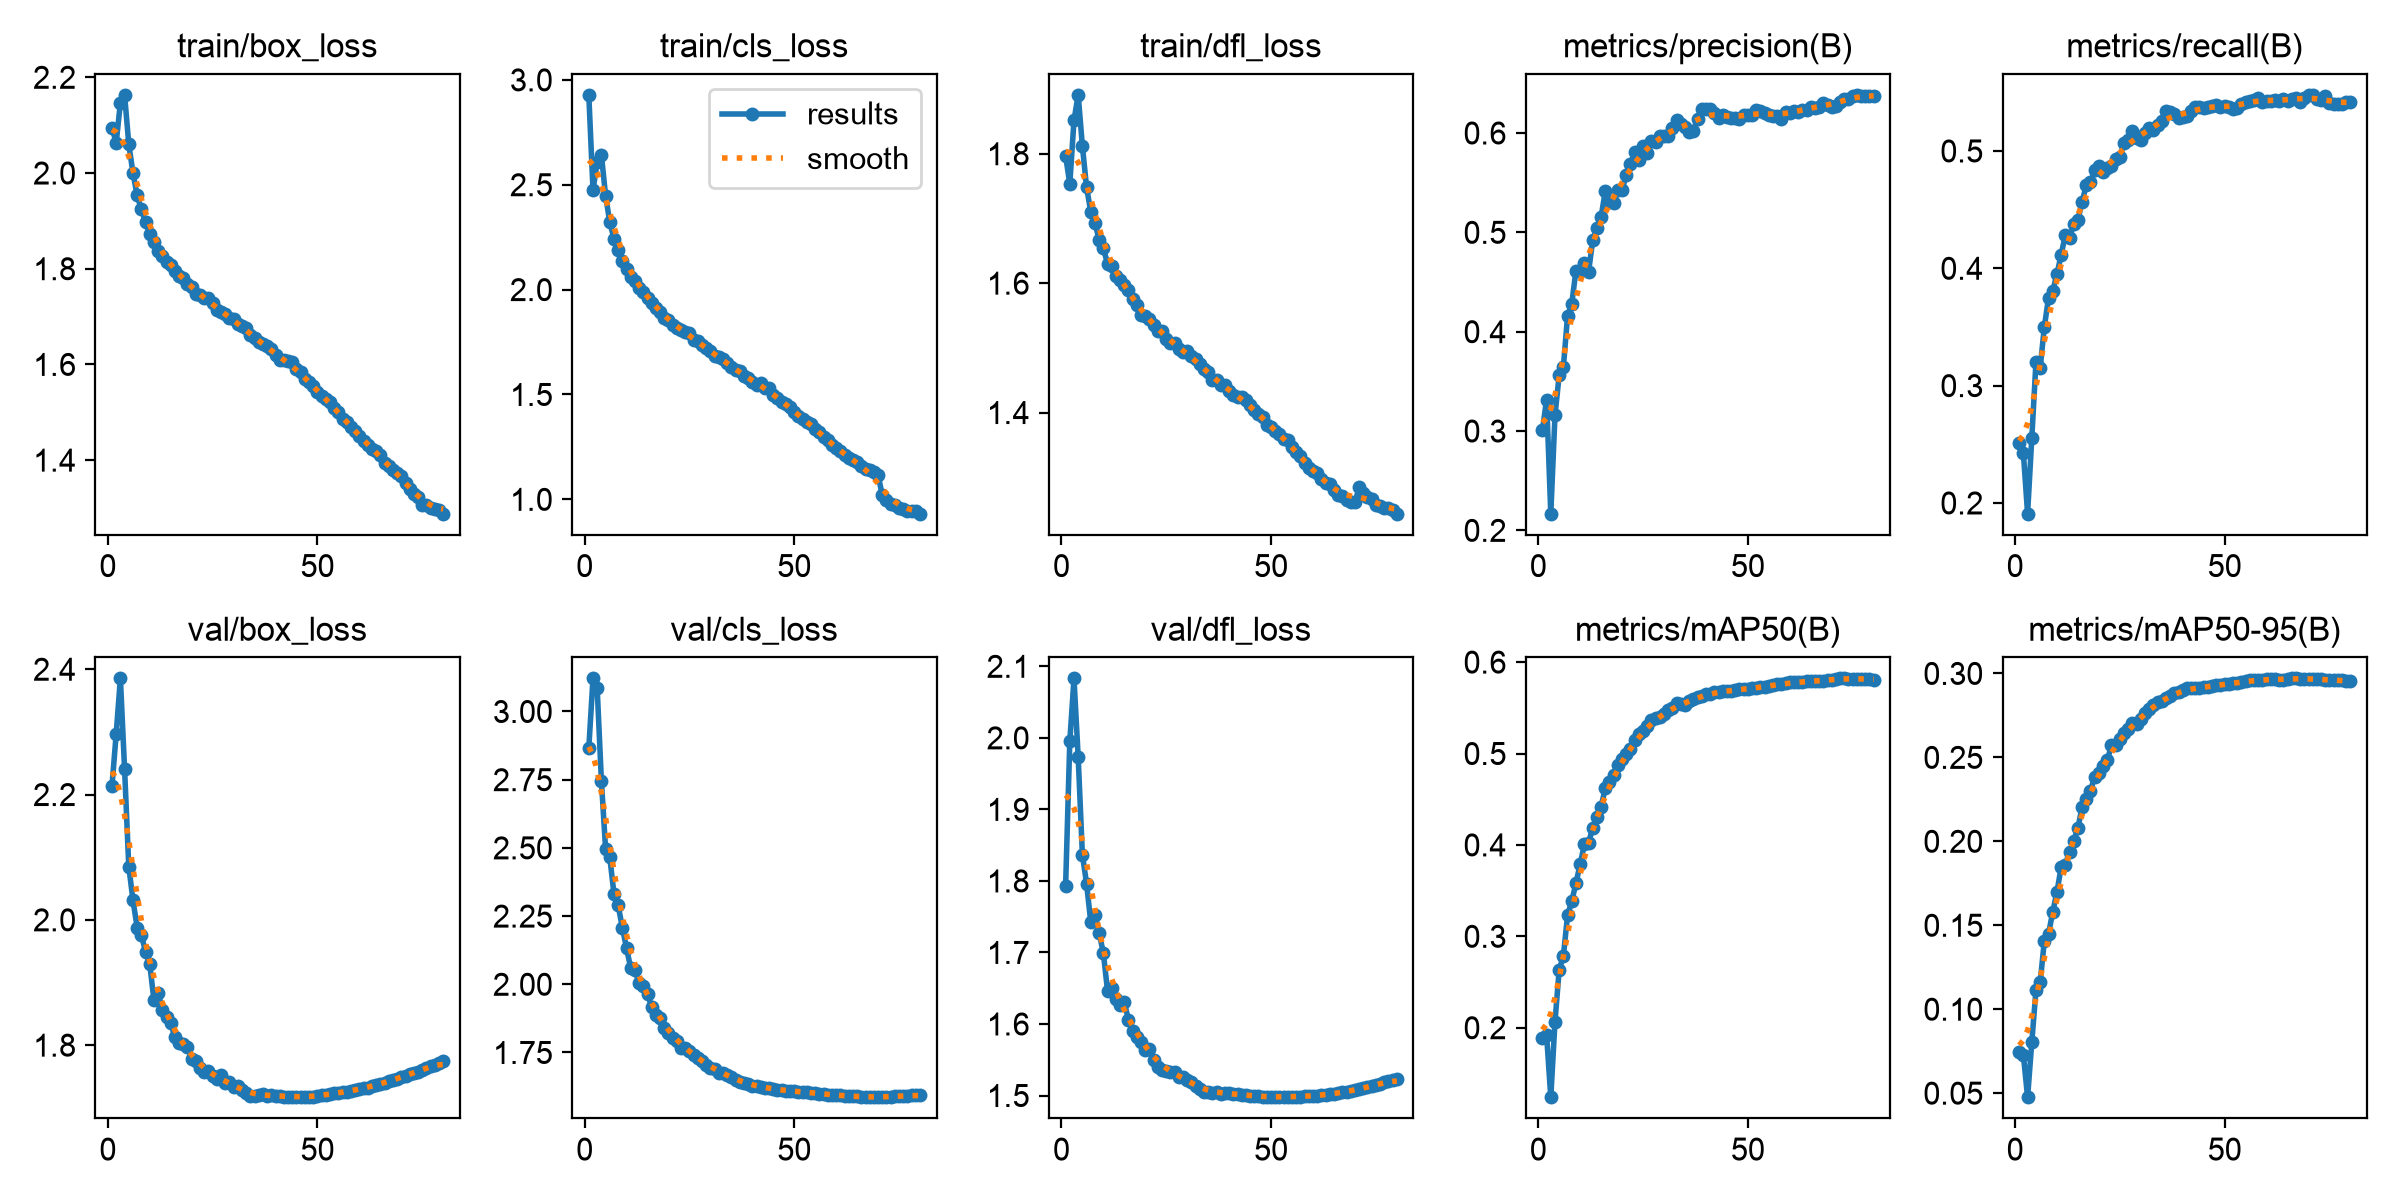

Data behind this chart, as committed beside it:
epoch, time, train/box_loss, train/cls_loss, train/dfl_loss, metrics/precision(B), metrics/recall(B), metrics/mAP50(B), metrics/mAP50-95(B), val/box_loss, val/cls_loss, val/dfl_loss, lr/pg0, lr/pg1, lr/pg2, lr/pg3, lr/pg4, lr/pg5, lr/pg6, lr/pg7
1, 269.3, 2.094, 2.929, 1.797, 0.3007, 0.2512, 0.1888, 0.07466, 2.214, 2.867, 1.793, 0.009987, 0.003329, 0.009987, 0.003329, 0.009987, 0.003329, 0.009987, 0.003329
2, 514.7, 2.063, 2.475, 1.754, 0.3317, 0.2422, 0.1918, 0.07243, 2.297, 3.121, 1.995, 0.01998, 0.00666, 0.01998, 0.00666, 0.01998, 0.00666, 0.01998, 0.00666
3, 750.4, 2.147, 2.608, 1.852, 0.2168, 0.1908, 0.124, 0.04759, 2.385, 3.085, 2.083, 0.02994, 0.009981, 0.02994, 0.009981, 0.02994, 0.009981, 0.02994, 0.009981
4, 986.2, 2.163, 2.642, 1.891, 0.3158, 0.2553, 0.2064, 0.08028, 2.24, 2.746, 1.973, 0.0299, 0.009966, 0.0299, 0.009966, 0.0299, 0.009966, 0.0299, 0.009966
5, 1223, 2.06, 2.448, 1.812, 0.3561, 0.3202, 0.2633, 0.1114, 2.085, 2.497, 1.837, 0.02982, 0.009939, 0.02982, 0.009939, 0.02982, 0.009939, 0.02982, 0.009939
6, 1459, 2, 2.322, 1.748, 0.3645, 0.3152, 0.2785, 0.1159, 2.031, 2.466, 1.796, 0.02971, 0.009905, 0.02971, 0.009905, 0.02971, 0.009905, 0.02971, 0.009905
7, 1696, 1.953, 2.243, 1.711, 0.4157, 0.3501, 0.323, 0.1408, 1.988, 2.332, 1.742, 0.02959, 0.009863, 0.02959, 0.009863, 0.02959, 0.009863, 0.02959, 0.009863
8, 1932, 1.924, 2.189, 1.694, 0.4283, 0.3751, 0.3384, 0.1449, 1.976, 2.289, 1.752, 0.02944, 0.009814, 0.02944, 0.009814, 0.02944, 0.009814, 0.02944, 0.009814
9, 2169, 1.898, 2.138, 1.667, 0.4614, 0.3808, 0.3581, 0.158, 1.949, 2.208, 1.727, 0.02927, 0.009758, 0.02927, 0.009758, 0.02927, 0.009758, 0.02927, 0.009758
10, 2405, 1.872, 2.098, 1.654, 0.4606, 0.3949, 0.3788, 0.1698, 1.929, 2.133, 1.699, 0.02908, 0.009694, 0.02908, 0.009694, 0.02908, 0.009694, 0.02908, 0.009694
11, 2641, 1.856, 2.058, 1.63, 0.4688, 0.4114, 0.4005, 0.1845, 1.872, 2.058, 1.646, 0.02887, 0.009623, 0.02887, 0.009623, 0.02887, 0.009623, 0.02887, 0.009623
12, 2877, 1.838, 2.041, 1.626, 0.46, 0.4285, 0.4021, 0.186, 1.884, 2.052, 1.65, 0.02864, 0.009545, 0.02864, 0.009545, 0.02864, 0.009545, 0.02864, 0.009545
13, 3112, 1.827, 2.009, 1.611, 0.4918, 0.4256, 0.4186, 0.1938, 1.855, 2.004, 1.635, 0.02838, 0.00946, 0.02838, 0.00946, 0.02838, 0.00946, 0.02838, 0.00946
14, 3348, 1.815, 1.991, 1.605, 0.5042, 0.4379, 0.4308, 0.2004, 1.846, 1.995, 1.626, 0.02811, 0.009369, 0.02811, 0.009369, 0.02811, 0.009369, 0.02811, 0.009369
15, 3584, 1.807, 1.96, 1.597, 0.5156, 0.4414, 0.4418, 0.2079, 1.835, 1.965, 1.63, 0.02781, 0.009271, 0.02781, 0.009271, 0.02781, 0.009271, 0.02781, 0.009271
16, 3820, 1.795, 1.938, 1.589, 0.5415, 0.4565, 0.4622, 0.2205, 1.813, 1.917, 1.605, 0.0275, 0.009166, 0.0275, 0.009166, 0.0275, 0.009166, 0.0275, 0.009166
17, 4056, 1.785, 1.913, 1.576, 0.5305, 0.471, 0.4691, 0.2254, 1.803, 1.887, 1.59, 0.02716, 0.009055, 0.02716, 0.009055, 0.02716, 0.009055, 0.02716, 0.009055
18, 4292, 1.78, 1.895, 1.567, 0.5292, 0.4733, 0.4761, 0.2301, 1.802, 1.877, 1.581, 0.02681, 0.008937, 0.02681, 0.008937, 0.02681, 0.008937, 0.02681, 0.008937
19, 4527, 1.769, 1.865, 1.551, 0.5431, 0.4834, 0.4879, 0.2386, 1.798, 1.839, 1.575, 0.02644, 0.008814, 0.02644, 0.008814, 0.02644, 0.008814, 0.02644, 0.008814
20, 4763, 1.762, 1.855, 1.549, 0.5426, 0.4873, 0.4938, 0.2405, 1.778, 1.82, 1.564, 0.02605, 0.008685, 0.02605, 0.008685, 0.02605, 0.008685, 0.02605, 0.008685
21, 4998, 1.747, 1.832, 1.545, 0.5578, 0.4818, 0.4993, 0.2448, 1.774, 1.804, 1.565, 0.02565, 0.00855, 0.02565, 0.00855, 0.02565, 0.00855, 0.02565, 0.00855
22, 5234, 1.745, 1.819, 1.535, 0.5689, 0.4851, 0.5044, 0.2482, 1.763, 1.792, 1.55, 0.02523, 0.00841, 0.02523, 0.00841, 0.02523, 0.00841, 0.02523, 0.00841
23, 5470, 1.739, 1.806, 1.527, 0.5806, 0.4871, 0.5143, 0.2572, 1.757, 1.767, 1.54, 0.02479, 0.008265, 0.02479, 0.008265, 0.02479, 0.008265, 0.02479, 0.008265
24, 5706, 1.738, 1.798, 1.526, 0.5731, 0.493, 0.521, 0.2576, 1.758, 1.767, 1.536, 0.02434, 0.008115, 0.02434, 0.008115, 0.02434, 0.008115, 0.02434, 0.008115
25, 5941, 1.727, 1.791, 1.514, 0.5865, 0.4947, 0.5242, 0.2608, 1.75, 1.757, 1.535, 0.02388, 0.00796, 0.02388, 0.00796, 0.02388, 0.00796, 0.02388, 0.00796
26, 6177, 1.713, 1.759, 1.508, 0.5803, 0.507, 0.5301, 0.2645, 1.746, 1.741, 1.534, 0.0234, 0.0078, 0.0234, 0.0078, 0.0234, 0.0078, 0.0234, 0.0078
27, 6412, 1.709, 1.754, 1.508, 0.5921, 0.5091, 0.5366, 0.267, 1.752, 1.732, 1.533, 0.02291, 0.007636, 0.02291, 0.007636, 0.02291, 0.007636, 0.02291, 0.007636
28, 6648, 1.706, 1.737, 1.498, 0.5912, 0.5169, 0.5392, 0.2703, 1.74, 1.717, 1.526, 0.02241, 0.007469, 0.02241, 0.007469, 0.02241, 0.007469, 0.02241, 0.007469
29, 6884, 1.698, 1.72, 1.494, 0.597, 0.5112, 0.5395, 0.2702, 1.741, 1.704, 1.525, 0.02189, 0.007297, 0.02189, 0.007297, 0.02189, 0.007297, 0.02189, 0.007297
30, 7119, 1.695, 1.707, 1.495, 0.5973, 0.5094, 0.5438, 0.2731, 1.734, 1.691, 1.521, 0.02137, 0.007122, 0.02137, 0.007122, 0.02137, 0.007122, 0.02137, 0.007122
31, 7354, 1.684, 1.686, 1.487, 0.5966, 0.5152, 0.5472, 0.2763, 1.734, 1.688, 1.519, 0.02083, 0.006944, 0.02083, 0.006944, 0.02083, 0.006944, 0.02083, 0.006944
32, 7589, 1.68, 1.679, 1.482, 0.6053, 0.5197, 0.5498, 0.2789, 1.729, 1.676, 1.514, 0.02029, 0.006763, 0.02029, 0.006763, 0.02029, 0.006763, 0.02029, 0.006763
33, 7824, 1.676, 1.667, 1.475, 0.6131, 0.5176, 0.5548, 0.2814, 1.724, 1.675, 1.509, 0.01974, 0.00658, 0.01974, 0.00658, 0.01974, 0.00658, 0.01974, 0.00658
34, 8060, 1.662, 1.65, 1.467, 0.6094, 0.5217, 0.5541, 0.2831, 1.718, 1.669, 1.505, 0.01918, 0.006394, 0.01918, 0.006394, 0.01918, 0.006394, 0.01918, 0.006394
35, 8295, 1.655, 1.631, 1.463, 0.6058, 0.5251, 0.5529, 0.2837, 1.719, 1.659, 1.505, 0.01862, 0.006206, 0.01862, 0.006206, 0.01862, 0.006206, 0.01862, 0.006206
36, 8530, 1.647, 1.616, 1.45, 0.6007, 0.5337, 0.5573, 0.2855, 1.72, 1.647, 1.504, 0.01805, 0.006016, 0.01805, 0.006016, 0.01805, 0.006016, 0.01805, 0.006016
37, 8765, 1.643, 1.61, 1.451, 0.6023, 0.5333, 0.5593, 0.2868, 1.722, 1.643, 1.505, 0.01747, 0.005824, 0.01747, 0.005824, 0.01747, 0.005824, 0.01747, 0.005824
38, 9001, 1.638, 1.59, 1.442, 0.6144, 0.5317, 0.5617, 0.2883, 1.719, 1.638, 1.503, 0.0169, 0.005632, 0.0169, 0.005632, 0.0169, 0.005632, 0.0169, 0.005632
39, 9236, 1.632, 1.581, 1.442, 0.6237, 0.5281, 0.5634, 0.2887, 1.72, 1.634, 1.503, 0.01631, 0.005438, 0.01631, 0.005438, 0.01631, 0.005438, 0.01631, 0.005438
40, 9470, 1.62, 1.557, 1.434, 0.6245, 0.5291, 0.5656, 0.2904, 1.719, 1.629, 1.503, 0.01573, 0.005244, 0.01573, 0.005244, 0.01573, 0.005244, 0.01573, 0.005244
41, 251.7, 1.609, 1.545, 1.427, 0.6242, 0.5296, 0.5656, 0.2912, 1.719, 1.626, 1.503, 0.01515, 0.00505, 0.01515, 0.00505, 0.01515, 0.00505, 0.01515, 0.00505
42, 492.1, 1.608, 1.554, 1.423, 0.6201, 0.5338, 0.5669, 0.2912, 1.718, 1.624, 1.502, 0.01457, 0.004856, 0.01457, 0.004856, 0.01457, 0.004856, 0.01457, 0.004856
43, 727.3, 1.607, 1.53, 1.424, 0.6149, 0.5373, 0.5672, 0.2915, 1.718, 1.621, 1.501, 0.01398, 0.004662, 0.01398, 0.004662, 0.01398, 0.004662, 0.01398, 0.004662
44, 964.1, 1.604, 1.529, 1.419, 0.6179, 0.5376, 0.5679, 0.2914, 1.718, 1.619, 1.501, 0.01341, 0.004468, 0.01341, 0.004468, 0.01341, 0.004468, 0.01341, 0.004468
45, 1200, 1.59, 1.496, 1.412, 0.616, 0.5366, 0.568, 0.2917, 1.718, 1.616, 1.5, 0.01283, 0.004276, 0.01283, 0.004276, 0.01283, 0.004276, 0.01283, 0.004276
46, 1436, 1.584, 1.485, 1.404, 0.6156, 0.5378, 0.5689, 0.2917, 1.717, 1.613, 1.499, 0.01225, 0.004084, 0.01225, 0.004084, 0.01225, 0.004084, 0.01225, 0.004084
47, 1672, 1.57, 1.466, 1.397, 0.615, 0.538, 0.5696, 0.2923, 1.717, 1.611, 1.499, 0.01168, 0.003894, 0.01168, 0.003894, 0.01168, 0.003894, 0.01168, 0.003894
48, 1908, 1.562, 1.453, 1.394, 0.614, 0.5388, 0.5701, 0.2928, 1.717, 1.609, 1.498, 0.01112, 0.003706, 0.01112, 0.003706, 0.01112, 0.003706, 0.01112, 0.003706
49, 2144, 1.555, 1.44, 1.381, 0.6177, 0.5378, 0.5709, 0.2934, 1.718, 1.609, 1.498, 0.01056, 0.00352, 0.01056, 0.00352, 0.01056, 0.00352, 0.01056, 0.00352
50, 2380, 1.543, 1.418, 1.378, 0.618, 0.5384, 0.5709, 0.2937, 1.718, 1.608, 1.498, 0.01001, 0.003337, 0.01001, 0.003337, 0.01001, 0.003337, 0.01001, 0.003337
51, 2617, 1.535, 1.398, 1.372, 0.6184, 0.5371, 0.5713, 0.2939, 1.72, 1.606, 1.498, 0.009467, 0.003156, 0.009467, 0.003156, 0.009467, 0.003156, 0.009467, 0.003156
52, 2853, 1.528, 1.383, 1.366, 0.6234, 0.5359, 0.5719, 0.2941, 1.721, 1.606, 1.498, 0.008933, 0.002978, 0.008933, 0.002978, 0.008933, 0.002978, 0.008933, 0.002978
53, 3088, 1.522, 1.371, 1.36, 0.6224, 0.5362, 0.5725, 0.2942, 1.722, 1.604, 1.498, 0.008408, 0.002803, 0.008408, 0.002803, 0.008408, 0.002803, 0.008408, 0.002803
54, 3324, 1.51, 1.361, 1.357, 0.6204, 0.5396, 0.5726, 0.2947, 1.723, 1.603, 1.498, 0.007894, 0.002631, 0.007894, 0.002631, 0.007894, 0.002631, 0.007894, 0.002631
55, 3560, 1.5, 1.336, 1.347, 0.618, 0.5418, 0.5736, 0.2952, 1.724, 1.601, 1.498, 0.007391, 0.002464, 0.007391, 0.002464, 0.007391, 0.002464, 0.007391, 0.002464
56, 3796, 1.487, 1.319, 1.339, 0.6173, 0.5427, 0.5748, 0.2958, 1.725, 1.6, 1.498, 0.0069, 0.0023, 0.0069, 0.0023, 0.0069, 0.0023, 0.0069, 0.0023
57, 4031, 1.479, 1.298, 1.332, 0.6172, 0.5435, 0.5757, 0.2961, 1.725, 1.598, 1.498, 0.006421, 0.00214, 0.006421, 0.00214, 0.006421, 0.00214, 0.006421, 0.00214
58, 4267, 1.47, 1.281, 1.323, 0.6144, 0.5455, 0.5757, 0.2958, 1.727, 1.596, 1.499, 0.005956, 0.001985, 0.005956, 0.001985, 0.005956, 0.001985, 0.005956, 0.001985
59, 4503, 1.461, 1.259, 1.314, 0.6214, 0.542, 0.5769, 0.2962, 1.729, 1.595, 1.499, 0.005506, 0.001835, 0.005506, 0.001835, 0.005506, 0.001835, 0.005506, 0.001835
60, 4739, 1.451, 1.245, 1.31, 0.6206, 0.5422, 0.5777, 0.2966, 1.73, 1.593, 1.499, 0.00507, 0.00169, 0.00507, 0.00169, 0.00507, 0.00169, 0.00507, 0.00169
... 20 more rows
